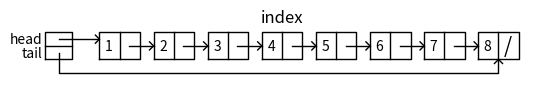

Reproduce this figure in Python.
# Code to implement and display singly-linked lists
# Programmed by Olac Fuentes
# Last modified February 17, 2020
# Author: Sofia Hernandez
# CS 2302
# Lab 3 

import matplotlib.pyplot as plt
import numpy as np
import math

class ListNode:
    # Constructor
    def __init__(self, data, next=None):
        self.data = data
        self.next = next

class List:
    # Constructor. Creates empty list
    def __init__(self):
        self.head = None
        self.tail = None

    def print(self):
        t = self.head
        print('[',end ='')
        while t is not None:
            print(t.data,end='')
            t = t.next
            if t!= None:
                print(', ',end='')
        print(']')

    def append(self,x):
        if self.head is None: #List is empty
            self.head = ListNode(x)
            self.tail = self.head
        else:
            self.tail.next = ListNode(x)
            self.tail = self.tail.next

    def extend(self,python_list):
        for d in python_list:
            self.append(d)
            

    def insert(self,i,x): 
        #if the list is empty we still insert the node 
        if self.head == None: 
            self.head = ListNode(x)
            self.tail = self.head
        else: 
            #if not we insert item x at index i 
            temp = self.head
            node_position = 0
            #before we go to our while we check if i
            # is the head index
            if i == 0: 
                self.head = ListNode(x)
                self.head.next = temp
            else:
                # t will be one step higher than temp
                t = temp.next
                while node_position != i:
                    #insert the new node if the new node is after tail
                    if  temp == self.tail and t == None:
                        temp.next = ListNode(x)
                        self.tail = temp.next
                        break
                    if node_position == i-1: 
                        temp.next = ListNode(x)
                        temp.next.next = t
                        break 
                    node_position+=1
                    t = t.next
                    temp = temp.next
          
            
     
    def remove(self,x): 
        if self.head != None and self.tail != None:
            t = self.head
            tail = self.tail 
            # if my data matches x immediately then I remove the head 
            # and set my next pointer as my head
            if t.data == x :
                self.head = t.next 
                #if it is only one node then we update the tail too 
                if t.next == None: 
                    self.tail = t.next
            # if not we check through the list if x is included 
            else:
                t = self.head 
                while t != None and t.next!= None: 
                    if t.next == None: 
                        raise ValueError("Value is not on list")
                        break
                    if t.next == tail and tail.data == x: 
                        self.tail = t
                        t.next = None
                        break
                    if t.next.data == x: 
                        t.next = t.next.next
                        break 
                    t = t.next 
               

    
    def pop(self, i = None): 
        if self.head != None and self.tail != None: 
            t = self.head
            if i == 0: 
                self.head = t.next 
                return t.data
          
            else: 
                position = 0
                # if there is no value given I immediately pop the tail
                # I still need to go through the list to pop the tail 
                if i == None: 
                    while t != None: 
                        if t.next == self.tail and i==None:
                            last = t.next.data
                            self.tail = t
                            t.next = None
                            return last
                        t = t.next
                else:   
                    # i need  one temp to keep track of the one i will pop and make sure i return 
                    #the value that I popped
                    while t.next != None and position<i:
                         #check if it is the tail index
                        if t.next == self.tail and position == i-1:
                            last = t.next.data
                            self.tail = t
                            t.next = None
                            return last
                        #check if it the index is within the list and not tail index
                        if position == i-1: 
                            last = t.next.data
                            t.next = t.next.next 
                            return last
                        t = t.next 
                        position +=1
                    #if the index given is bigger than the list length i return a value error 
                    raise ValueError("Index is out of bounds for the list, cannot pop.")


    
    def clear(self): 
        self.head = None
        self.tail = None
        
    def index (self,x,start = 0,end = math.inf):
        # set head to smallest value which will be 0 
       if self.head != None:
           t = self.head
           index = 0 
           # my start has to be always less than end, if the user passes a larger value for start and 
           #end then a Value Error will appear 
           while t!= None and start < end:
               if  t == self.tail and t.data is not x:
                   raise ValueError(" There is no such item in the list")
                   break
               if t.data ==x and index >= start and index < end :
                   return index
               t = t.next 
               index+=1
           raise ValueError(" Start cannot be larger than end") 

                    
    
    def count(self,x):
        count = 0 
        if self.head != None: 
            t = self.head
            while t!= None: 
                if t.data == x: 
                    count +=1
                t = t.next
            return count
        
    def sort(self):
        if self.head != None: 
            t = self.head
            #outer while loops through the list until unsorted == False 
            # if false then the list is sorted 
            while True: 
                unsorted = False
                # i need to reset t as my head else it wont reorder the next time 
                #it is called 
                t = self.head
                while t.next != None: 
                    # swap nodes
                    if t.data > t.next.data:
                        # since i swapped unsorted becomes True meaning the list is unsorted
                        # because the first node is larger than the next node
                        unsorted  = True
                        temp = t.data
                        t.data = t.next.data
                        t.next.data = temp
                        t = t.next
                    # move temp
                    else:
                        #else i move
                        t = t.next
                # once my inner loop is finished i check if unsorted is true, meaning it
                # is stil unsorted else else i order again with the inner while loop
                if unsorted == False:
                    break

    def reverse(self):
        if self.head != None: 
            t = self.head
            #if it is one node
            if t.next == None: 
                self.head.data = self.head.data
                self.tail.data = self.tail.data
                return
            #reverse in place if two nodes
            if t== self.head and t.next == self.tail: 
                self.head.data, self.tail.data = self.tail.data, self.head.data
            else: 
#                # to keep track of the data 
#                # and reverse in place we need previous and next
                prev = self.head
                t = prev.next
                next_node = self.tail
                #we need t to reach the next_node, 
                #until then the loo[ stops 
                while t!= next_node :
                    # when we reach this case, t will be be before next_node
                    # so we know we can swap both the tail and head,
                    # we then can update our pointer
                    # at some point, prev and next will be pointing to the
                    #same node which will stop the loop cause 
                    # we then know everything has been reversed
                    if t.next == next_node:
                        prev.data, next_node.data = next_node.data, prev.data
                        prev = prev.next 
                        next_node = t
                        t = prev.next
                        #at some point for even number of nodes, t and next will point at the same node
                        # so we know we can just swap the data and break
                        if t== next_node:
                            next_node.data, prev.data = prev.data,next_node.data
                            return
                    # this case will be for odd number of nodes when prev reaches next_node
                    if prev == next_node:
                        return
                    if t.next != next_node:
                        t = t.next
                        
                     
                    
                
    def copy(self):
       return self
#        if self.head != None: 
#            new_ll = List()
#            t = self.head
#            while t != None: 
#                if new_ll.head == None: 
#                    new_ll.head = ListNode(t.data)
#                    #if there is only one node on the original list 
#                    if t.next == None: 
#                        new_ll.tail = new_ll.head 
#                        break 
#                    temp = new_ll.head
#                    t = t.next
#                else: 
#                    temp.next = ListNode(t.data)
#                    # I was missing this line :()
#                    new_ll.tail = temp.next
#                    t = t.next
#                    temp = temp.next
#        return new_ll
        

    def _rectangle(self,x0,y0,dx,dy):
        # Returns the coordinates of the corners of a rectangle
        # with bottom-left corner (x0,y0), dx width and dy height
        x = [x0,x0+dx,x0+dx,x0,x0]
        y = [y0,y0,y0+dy,y0+dy,y0]
        return x,y

    def draw(self,figure_name=' '):
        # Assumes the list contains no loops
        fig, ax = plt.subplots()
        x, y = self._rectangle(0,0,20,20)
        ax.plot(x,y,linewidth=1,color='k')
        ax.plot([0,20],[10,10],linewidth=1,color='k')
        ax.text(-2,15, 'head', size=10,ha="right", va="center")
        ax.text(-2,5, 'tail', size=10,ha="right", va="center")
        t = self.head
        x0 = 40
        while t !=None:
            x, y = self._rectangle(x0,0,30,20)
            ax.plot(x,y,linewidth=1,color='k')
            ax.plot([x0+15,x0+15],[0,20],linewidth=1,color='k')
            ax.text(x0+7,10, str(t.data), size=10,ha="center", va="center")
            if t.next == None:
                ax.text(x0+22,10, '/', size=15,ha="center", va="center")
            else:
                ax.plot([x0+22,x0+40],[10,10],linewidth=1,color='k')
                ax.plot([x0+37,x0+40,x0+37],[7,10,13],linewidth=1,color='k')
            t = t.next
            x0 = x0+40
        if self.head == None:
            ax.text(12,15, '/', size=10,ha="center", va="center")
        else:
            ax.plot([10,40],[15,15],linewidth=1,color='k')
            ax.plot([37,40,37],[12,15,18],linewidth=1,color='k')

        if self.tail == None:
            ax.text(12,5, '/', size=10,ha="center", va="center")
        else:
            xt = 40
            t = self.head
            while t!= self.tail:
                t = t.next
                xt+=40
            ax.plot([10,10,xt+15,xt+15],[5,-10,-10,0],linewidth=1,color='k')
            ax.plot([xt+12,xt+15,xt+18],[-3,0,-3],linewidth=1,color='k')

        ax.set_title(figure_name)
        ax.set_aspect(1.0)
        ax.axis('off')
        fig.set_size_inches(1.2*(x0+200)/fig.get_dpi(),100/fig.get_dpi())
        plt.show()

if __name__ == "__main__":
    # It won't execute when this file is imported 

    plt.close('all')
#    L1 = List()
#    L1.draw('Empty list')
#    L1.extend(list(np.random.permutation(10)))
#    L1.draw('Unsorted list')
#    L1 = List()
#    L1.extend(list(np.arange(10)))
#    L1.draw('Sorted list')
#    L1.tail = L1.head.next.next
#    L1.draw('Bad list!')
#    L1.tail = None
#    L1.draw('Another bad list!')
    
    print("*******")
    test = List()
    
    test.append(1)
    test.append(2)
    test.append(3)
    test.append(4)
    test.append(5)
    test.append(6)
    test.append(7)
    test.append(8)
#    test.append(9)
#    test.append(10)
#    test.append(11)
#    test.append(12)
    print(test.index(5,2,5))
    test.draw("index")
    

    
    


  

    
    
    
    



